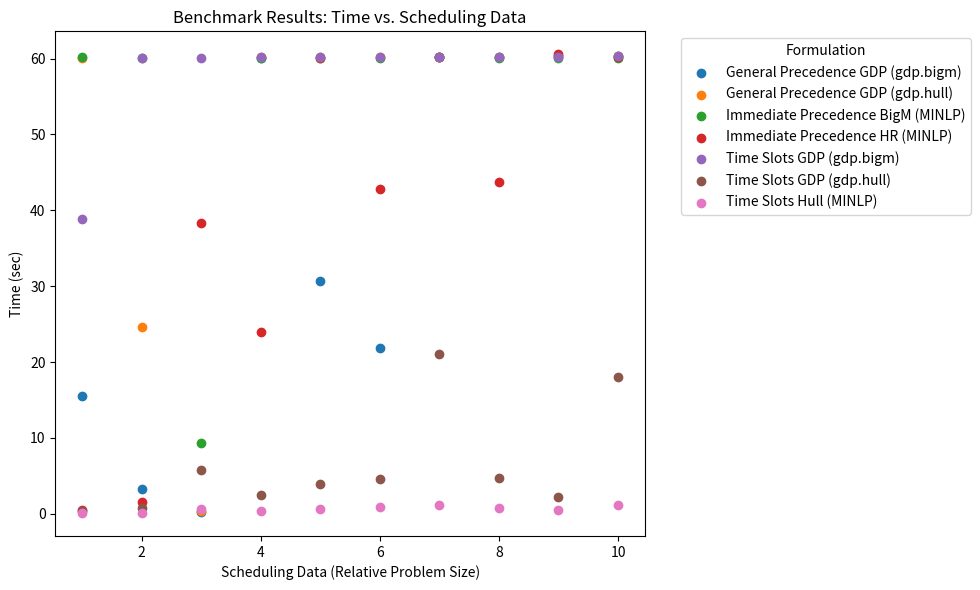

Write the Python code that produced this figure.
import json
import pandas as pd
import matplotlib.pyplot as plt

# Replace the following multiline string with the path to your JSON file if needed.
json_data = r'''
[
    {
        "scheduling_data": 1,
        "model_name": "Immediate Precedence BigM",
        "transformation": "MINLP",
        "time_sec": 60.17479634284973,
        "objective": 429.99999995689996,
        "termination": "maxTimeLimit"
    },
    {
        "scheduling_data": 1,
        "model_name": "Immediate Precedence HR",
        "transformation": "MINLP",
        "time_sec": 0.4562709331512451,
        "objective": 430.0,
        "termination": "optimal"
    },
    {
        "scheduling_data": 1,
        "model_name": "Time Slots Hull",
        "transformation": "MINLP",
        "time_sec": 0.10398292541503906,
        "objective": 430.0,
        "termination": "optimal"
    },
    {
        "scheduling_data": 2,
        "model_name": "Immediate Precedence BigM",
        "transformation": "MINLP",
        "time_sec": 60.07294321060181,
        "objective": 437.99896036462195,
        "termination": "maxTimeLimit"
    },
    {
        "scheduling_data": 2,
        "model_name": "Immediate Precedence HR",
        "transformation": "MINLP",
        "time_sec": 1.5446653366088867,
        "objective": 437.99991818036176,
        "termination": "optimal"
    },
    {
        "scheduling_data": 2,
        "model_name": "Time Slots Hull",
        "transformation": "MINLP",
        "time_sec": 0.13891077041625977,
        "objective": 438.0,
        "termination": "optimal"
    },
    {
        "scheduling_data": 3,
        "model_name": "Immediate Precedence BigM",
        "transformation": "MINLP",
        "time_sec": 9.345355749130249,
        "objective": 558.9999511797232,
        "termination": "optimal"
    },
    {
        "scheduling_data": 3,
        "model_name": "Immediate Precedence HR",
        "transformation": "MINLP",
        "time_sec": 38.29018020629883,
        "objective": 559.0,
        "termination": "optimal"
    },
    {
        "scheduling_data": 3,
        "model_name": "Time Slots Hull",
        "transformation": "MINLP",
        "time_sec": 0.630974292755127,
        "objective": 559.0,
        "termination": "optimal"
    },
    {
        "scheduling_data": 4,
        "model_name": "Immediate Precedence BigM",
        "transformation": "MINLP",
        "time_sec": 60.10680556297302,
        "objective": 663.9999999334999,
        "termination": "maxTimeLimit"
    },
    {
        "scheduling_data": 4,
        "model_name": "Immediate Precedence HR",
        "transformation": "MINLP",
        "time_sec": 24.006653308868408,
        "objective": 664.0,
        "termination": "optimal"
    },
    {
        "scheduling_data": 4,
        "model_name": "Time Slots Hull",
        "transformation": "MINLP",
        "time_sec": 0.42926692962646484,
        "objective": 664.0,
        "termination": "optimal"
    },
    {
        "scheduling_data": 5,
        "model_name": "Immediate Precedence BigM",
        "transformation": "MINLP",
        "time_sec": 60.07311391830444,
        "objective": 679.999732133366,
        "termination": "maxTimeLimit"
    },
    {
        "scheduling_data": 5,
        "model_name": "Immediate Precedence HR",
        "transformation": "MINLP",
        "time_sec": 60.08792448043823,
        "objective": 679.9998619118951,
        "termination": "maxTimeLimit"
    },
    {
        "scheduling_data": 5,
        "model_name": "Time Slots Hull",
        "transformation": "MINLP",
        "time_sec": 0.631049394607544,
        "objective": 680.0,
        "termination": "optimal"
    },
    {
        "scheduling_data": 6,
        "model_name": "Immediate Precedence BigM",
        "transformation": "MINLP",
        "time_sec": 60.13065958023071,
        "objective": 786.998878456242,
        "termination": "maxTimeLimit"
    },
    {
        "scheduling_data": 6,
        "model_name": "Immediate Precedence HR",
        "transformation": "MINLP",
        "time_sec": 42.87179398536682,
        "objective": 739.0,
        "termination": "optimal"
    },
    {
        "scheduling_data": 6,
        "model_name": "Time Slots Hull",
        "transformation": "MINLP",
        "time_sec": 0.9613745212554932,
        "objective": 739.0,
        "termination": "optimal"
    },
    {
        "scheduling_data": 7,
        "model_name": "Immediate Precedence BigM",
        "transformation": "MINLP",
        "time_sec": 60.14351224899292,
        "objective": "ABORTED",
        "termination": "exception: Cannot load a SolverResults object with bad status: aborted"
    },
    {
        "scheduling_data": 7,
        "model_name": "Immediate Precedence HR",
        "transformation": "MINLP",
        "time_sec": 60.144296646118164,
        "objective": "ABORTED",
        "termination": "exception: Cannot load a SolverResults object with bad status: aborted"
    },
    {
        "scheduling_data": 7,
        "model_name": "Time Slots Hull",
        "transformation": "MINLP",
        "time_sec": 1.2056653499603271,
        "objective": 700.0,
        "termination": "optimal"
    },
    {
        "scheduling_data": 8,
        "model_name": "Immediate Precedence BigM",
        "transformation": "MINLP",
        "time_sec": 60.113524198532104,
        "objective": "ABORTED",
        "termination": "exception: Cannot load a SolverResults object with bad status: aborted"
    },
    {
        "scheduling_data": 8,
        "model_name": "Immediate Precedence HR",
        "transformation": "MINLP",
        "time_sec": 43.72488975524902,
        "objective": 771.9999999223867,
        "termination": "optimal"
    },
    {
        "scheduling_data": 8,
        "model_name": "Time Slots Hull",
        "transformation": "MINLP",
        "time_sec": 0.7614209651947021,
        "objective": 772.0,
        "termination": "optimal"
    },
    {
        "scheduling_data": 9,
        "model_name": "Immediate Precedence BigM",
        "transformation": "MINLP",
        "time_sec": 60.10952186584473,
        "objective": "ABORTED",
        "termination": "exception: Cannot load a SolverResults object with bad status: aborted"
    },
    {
        "scheduling_data": 9,
        "model_name": "Immediate Precedence HR",
        "transformation": "MINLP",
        "time_sec": 60.56138300895691,
        "objective": "ABORTED",
        "termination": "exception: Cannot load a SolverResults object with bad status: aborted"
    },
    {
        "scheduling_data": 9,
        "model_name": "Time Slots Hull",
        "transformation": "MINLP",
        "time_sec": 0.4587595462799072,
        "objective": 853.0,
        "termination": "optimal"
    },
    {
        "scheduling_data": 10,
        "model_name": "Immediate Precedence BigM",
        "transformation": "MINLP",
        "time_sec": 60.12647080421448,
        "objective": "ABORTED",
        "termination": "exception: Cannot load a SolverResults object with bad status: aborted"
    },
    {
        "scheduling_data": 10,
        "model_name": "Immediate Precedence HR",
        "transformation": "MINLP",
        "time_sec": 60.18696975708008,
        "objective": "ABORTED",
        "termination": "exception: Cannot load a SolverResults object with bad status: aborted"
    },
    {
        "scheduling_data": 10,
        "model_name": "Time Slots Hull",
        "transformation": "MINLP",
        "time_sec": 1.2193808555603027,
        "objective": 929.0,
        "termination": "optimal"
    },
    {
        "scheduling_data": 1,
        "model_name": "General Precedence GDP",
        "transformation": "gdp.bigm",
        "time_sec": 15.572304725646973,
        "objective": 430.0,
        "termination": "optimal"
    },
    {
        "scheduling_data": 1,
        "model_name": "General Precedence GDP",
        "transformation": "gdp.hull",
        "time_sec": 60.09648942947388,
        "objective": 429.9999993834732,
        "termination": "maxTimeLimit"
    },
    {
        "scheduling_data": 1,
        "model_name": "Time Slots GDP",
        "transformation": "gdp.bigm",
        "time_sec": 38.892895221710205,
        "objective": 430.0,
        "termination": "optimal"
    },
    {
        "scheduling_data": 1,
        "model_name": "Time Slots GDP",
        "transformation": "gdp.hull",
        "time_sec": 0.34299564361572266,
        "objective": 430.0,
        "termination": "optimal"
    },
    {
        "scheduling_data": 2,
        "model_name": "General Precedence GDP",
        "transformation": "gdp.bigm",
        "time_sec": 3.2972636222839355,
        "objective": 438.0,
        "termination": "optimal"
    },
    {
        "scheduling_data": 2,
        "model_name": "General Precedence GDP",
        "transformation": "gdp.hull",
        "time_sec": 24.6594340801239,
        "objective": 438.0,
        "termination": "optimal"
    },
    {
        "scheduling_data": 2,
        "model_name": "Time Slots GDP",
        "transformation": "gdp.bigm",
        "time_sec": 60.10837411880493,
        "objective": 438.0,
        "termination": "maxTimeLimit"
    },
    {
        "scheduling_data": 2,
        "model_name": "Time Slots GDP",
        "transformation": "gdp.hull",
        "time_sec": 0.7412889003753662,
        "objective": 438.0,
        "termination": "optimal"
    },
    {
        "scheduling_data": 3,
        "model_name": "General Precedence GDP",
        "transformation": "gdp.bigm",
        "time_sec": 0.2906148433685303,
        "objective": 559.0,
        "termination": "optimal"
    },
    {
        "scheduling_data": 3,
        "model_name": "General Precedence GDP",
        "transformation": "gdp.hull",
        "time_sec": 0.4296231269836426,
        "objective": 559.0,
        "termination": "optimal"
    },
    {
        "scheduling_data": 3,
        "model_name": "Time Slots GDP",
        "transformation": "gdp.bigm",
        "time_sec": 60.12355661392212,
        "objective": 576.0,
        "termination": "maxTimeLimit"
    },
    {
        "scheduling_data": 3,
        "model_name": "Time Slots GDP",
        "transformation": "gdp.hull",
        "time_sec": 5.765990495681763,
        "objective": 559.0,
        "termination": "optimal"
    },
    {
        "scheduling_data": 4,
        "model_name": "General Precedence GDP",
        "transformation": "gdp.bigm",
        "time_sec": 60.133153200149536,
        "objective": 663.9999999334491,
        "termination": "maxTimeLimit"
    },
    {
        "scheduling_data": 4,
        "model_name": "General Precedence GDP",
        "transformation": "gdp.hull",
        "time_sec": 60.14615607261658,
        "objective": 663.9999999334999,
        "termination": "maxTimeLimit"
    },
    {
        "scheduling_data": 4,
        "model_name": "Time Slots GDP",
        "transformation": "gdp.bigm",
        "time_sec": 60.18452048301697,
        "objective": 664.0,
        "termination": "maxTimeLimit"
    },
    {
        "scheduling_data": 4,
        "model_name": "Time Slots GDP",
        "transformation": "gdp.hull",
        "time_sec": 2.488145351409912,
        "objective": 664.0,
        "termination": "optimal"
    },
    {
        "scheduling_data": 5,
        "model_name": "General Precedence GDP",
        "transformation": "gdp.bigm",
        "time_sec": 30.619412660598755,
        "objective": 680.0,
        "termination": "optimal"
    },
    {
        "scheduling_data": 5,
        "model_name": "General Precedence GDP",
        "transformation": "gdp.hull",
        "time_sec": 60.2096529006958,
        "objective": 679.9999999318875,
        "termination": "maxTimeLimit"
    },
    {
        "scheduling_data": 5,
        "model_name": "Time Slots GDP",
        "transformation": "gdp.bigm",
        "time_sec": 60.1775586605072,
        "objective": 680.0,
        "termination": "maxTimeLimit"
    },
    {
        "scheduling_data": 5,
        "model_name": "Time Slots GDP",
        "transformation": "gdp.hull",
        "time_sec": 3.9295644760131836,
        "objective": 680.0,
        "termination": "optimal"
    },
    {
        "scheduling_data": 6,
        "model_name": "General Precedence GDP",
        "transformation": "gdp.bigm",
        "time_sec": 21.846125841140747,
        "objective": 739.0,
        "termination": "optimal"
    },
    {
        "scheduling_data": 6,
        "model_name": "General Precedence GDP",
        "transformation": "gdp.hull",
        "time_sec": 60.172258377075195,
        "objective": 738.9999999259999,
        "termination": "maxTimeLimit"
    },
    {
        "scheduling_data": 6,
        "model_name": "Time Slots GDP",
        "transformation": "gdp.bigm",
        "time_sec": 60.250165939331055,
        "objective": "ABORTED",
        "termination": "exception: Cannot load a SolverResults object with bad status: aborted"
    },
    {
        "scheduling_data": 6,
        "model_name": "Time Slots GDP",
        "transformation": "gdp.hull",
        "time_sec": 4.530869007110596,
        "objective": 739.0,
        "termination": "optimal"
    },
    {
        "scheduling_data": 7,
        "model_name": "General Precedence GDP",
        "transformation": "gdp.bigm",
        "time_sec": 60.23792862892151,
        "objective": 699.9999999298999,
        "termination": "maxTimeLimit"
    },
    {
        "scheduling_data": 7,
        "model_name": "General Precedence GDP",
        "transformation": "gdp.hull",
        "time_sec": 60.159581422805786,
        "objective": 700.0,
        "termination": "maxTimeLimit"
    },
    {
        "scheduling_data": 7,
        "model_name": "Time Slots GDP",
        "transformation": "gdp.bigm",
        "time_sec": 60.16281867027283,
        "objective": "ABORTED",
        "termination": "exception: Cannot load a SolverResults object with bad status: aborted"
    },
    {
        "scheduling_data": 7,
        "model_name": "Time Slots GDP",
        "transformation": "gdp.hull",
        "time_sec": 21.03205919265747,
        "objective": 700.0,
        "termination": "optimal"
    },
    {
        "scheduling_data": 8,
        "model_name": "General Precedence GDP",
        "transformation": "gdp.bigm",
        "time_sec": 60.24462151527405,
        "objective": 772.0,
        "termination": "maxTimeLimit"
    },
    {
        "scheduling_data": 8,
        "model_name": "General Precedence GDP",
        "transformation": "gdp.hull",
        "time_sec": 60.2349054813385,
        "objective": 771.9999979370335,
        "termination": "maxTimeLimit"
    },
    {
        "scheduling_data": 8,
        "model_name": "Time Slots GDP",
        "transformation": "gdp.bigm",
        "time_sec": 60.203115701675415,
        "objective": "ABORTED",
        "termination": "exception: Cannot load a SolverResults object with bad status: aborted"
    },
    {
        "scheduling_data": 8,
        "model_name": "Time Slots GDP",
        "transformation": "gdp.hull",
        "time_sec": 4.666266202926636,
        "objective": 772.0,
        "termination": "optimal"
    },
    {
        "scheduling_data": 9,
        "model_name": "General Precedence GDP",
        "transformation": "gdp.bigm",
        "time_sec": 60.30404353141785,
        "objective": 852.9999999145999,
        "termination": "maxTimeLimit"
    },
    {
        "scheduling_data": 9,
        "model_name": "General Precedence GDP",
        "transformation": "gdp.hull",
        "time_sec": 60.2839138507843,
        "objective": "ABORTED",
        "termination": "exception: Cannot load a SolverResults object with bad status: aborted"
    },
    {
        "scheduling_data": 9,
        "model_name": "Time Slots GDP",
        "transformation": "gdp.bigm",
        "time_sec": 60.21101951599121,
        "objective": "ABORTED",
        "termination": "exception: Cannot load a SolverResults object with bad status: aborted"
    },
    {
        "scheduling_data": 9,
        "model_name": "Time Slots GDP",
        "transformation": "gdp.hull",
        "time_sec": 2.1571269035339355,
        "objective": 853.0,
        "termination": "optimal"
    },
    {
        "scheduling_data": 10,
        "model_name": "General Precedence GDP",
        "transformation": "gdp.bigm",
        "time_sec": 60.27236795425415,
        "objective": 928.9999998139956,
        "termination": "maxTimeLimit"
    },
    {
        "scheduling_data": 10,
        "model_name": "General Precedence GDP",
        "transformation": "gdp.hull",
        "time_sec": 60.29625844955444,
        "objective": 928.9999997185606,
        "termination": "maxTimeLimit"
    },
    {
        "scheduling_data": 10,
        "model_name": "Time Slots GDP",
        "transformation": "gdp.bigm",
        "time_sec": 60.34697198867798,
        "objective": "ABORTED",
        "termination": "exception: Cannot load a SolverResults object with bad status: aborted"
    },
    {
        "scheduling_data": 10,
        "model_name": "Time Slots GDP",
        "transformation": "gdp.hull",
        "time_sec": 18.032602787017822,
        "objective": 929.0,
        "termination": "optimal"
    }
]
'''

# Load the JSON data
data = json.loads(json_data)

# Create a DataFrame
df = pd.DataFrame(data)

# Create a new column to combine model_name and transformation (formulation)
df['formulation'] = df['model_name'] + " (" + df['transformation'] + ")"

# Plotting
plt.figure(figsize=(10, 6))
for formulation, group in df.groupby('formulation'):
    plt.scatter(group['scheduling_data'], group['time_sec'], label=formulation)

plt.xlabel('Scheduling Data (Relative Problem Size)')
plt.ylabel('Time (sec)')
plt.title('Benchmark Results: Time vs. Scheduling Data')
plt.legend(title='Formulation', bbox_to_anchor=(1.05, 1), loc='upper left')
plt.tight_layout()
plt.show()
